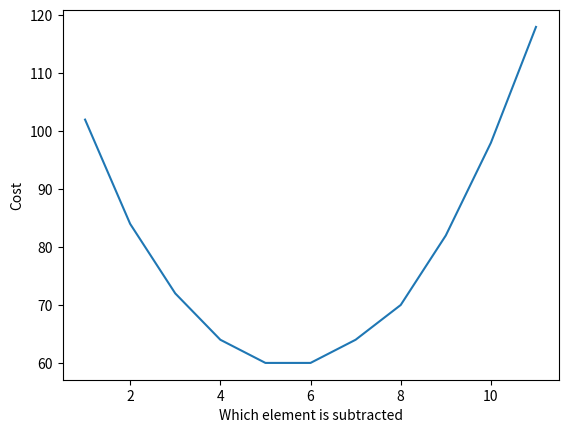

Reproduce this figure in Python.
import numpy as np
import matplotlib.pyplot as plt

#visualiser for Q.9 ('09.) stick_lengths.cpp') 
# just paste your array in place of arr1 and you'll see why we should remove the centre most element

arr1=[2,3,1,5,2,3,9,8,6,9,10,1,2,4,5,7,8,10,11,6,4,8]
arr1.sort()
arr2=[]
for i in range(len(arr1)):
    el=arr1[i]
    temp=0
    for j in range(len(arr1)):
        temp+=abs(el-arr1[j])
    arr2.append(temp)

x=np.array(arr1)
y=np.array(arr2)
print(x)
index= int((len(arr1)-1)/2)
print(f"Centre most element is {x[index]}")
plt.plot(x, y)
plt.xlabel('Which element is subtracted')
plt.ylabel('Cost')
plt.show()